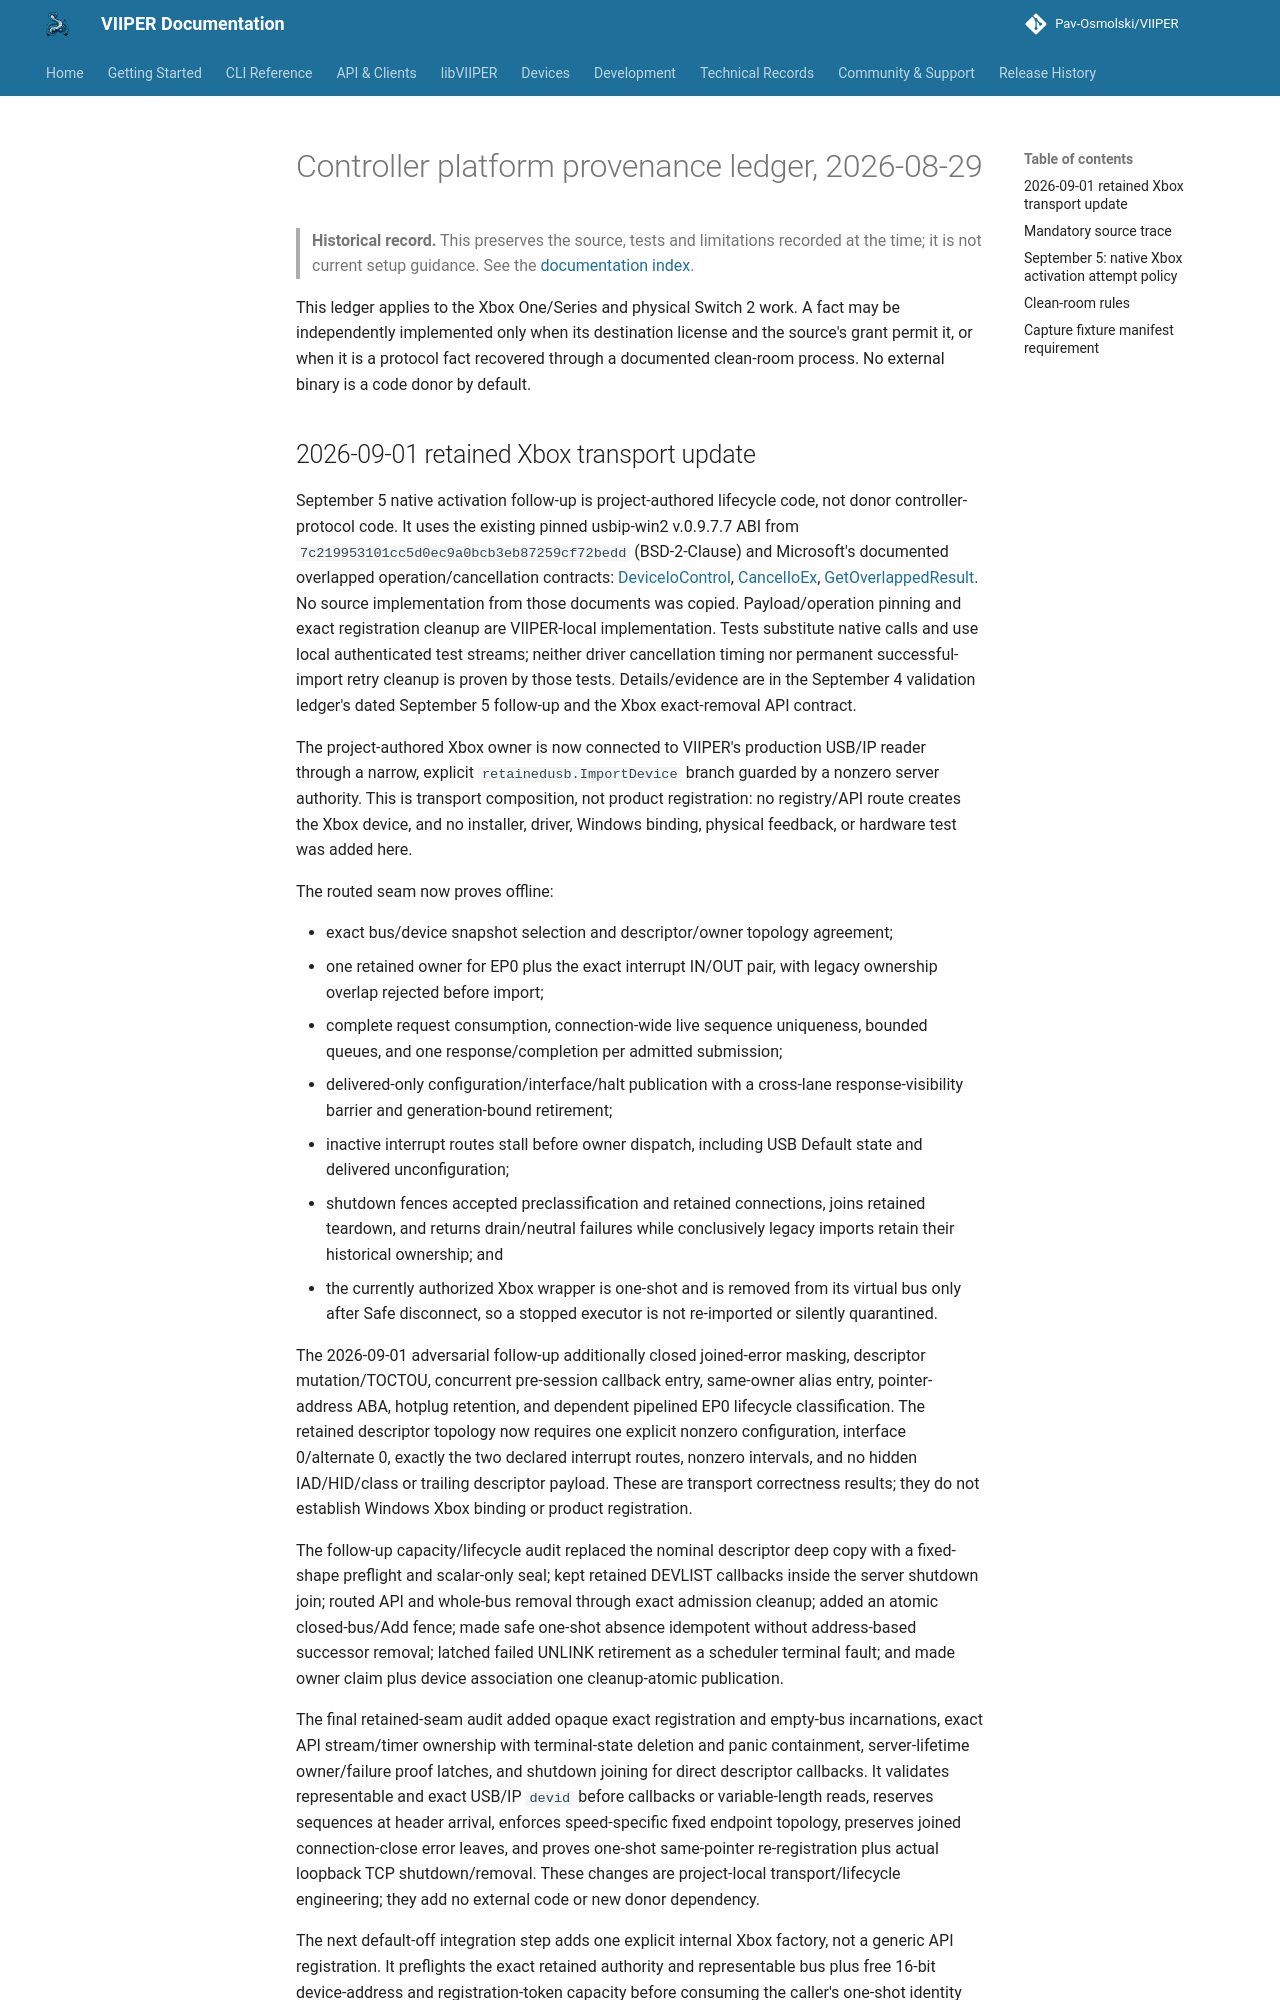

repository: Pav-Osmolski/VIIPER · page: 0.1.18/architecture/controller-platform-provenance-ledger-2026-08-29/index.html · generator: mkdocs

# Controller platform provenance ledger, 2026-08-29

> **Historical record.** This preserves the source, tests and limitations recorded at the time; it is not current setup guidance. See the [documentation index](../index.md).


This ledger applies to the Xbox One/Series and physical Switch 2 work. A fact
may be independently implemented only when its destination license and the
source's grant permit it, or when it is a protocol fact recovered through a
documented clean-room process. No external binary is a code donor by default.
